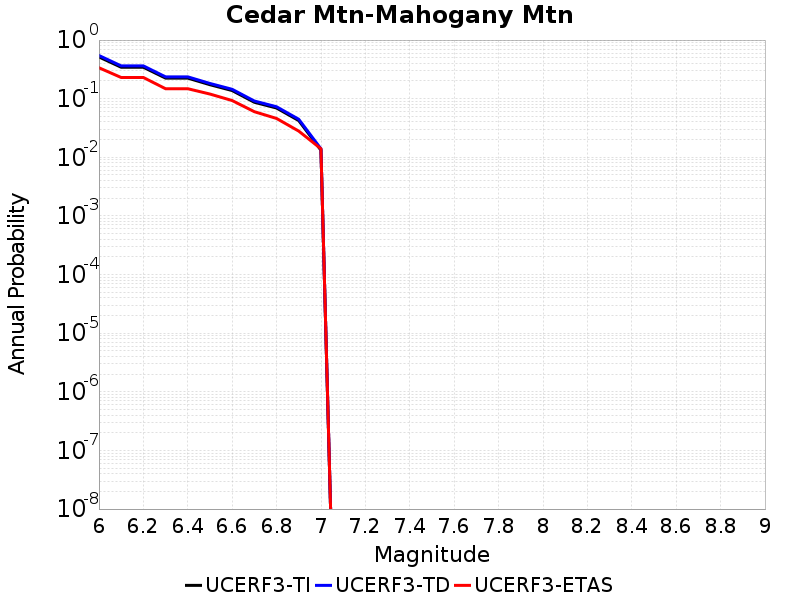

Data behind this chart, as committed beside it:
Magnitude, UCERF3-TI Prob, UCERF3-TD Prob, UCERF3-ETAS Prob
6.0, 0.5154, 0.5456, 0.337
6.1, 0.344, 0.3627, 0.23
6.2, 0.344, 0.3627, 0.23
6.3, 0.2245, 0.2359, 0.148
6.4, 0.2245, 0.2359, 0.148
6.5, 0.1732, 0.1819, 0.12
6.6, 0.1377, 0.1446, 0.093
6.7, 0.08692, 0.09128, 0.06
6.8, 0.06932, 0.07283, 0.046
6.9, 0.04237, 0.04458, 0.028
7.0, 0.01322, 0.01396, 0.014
